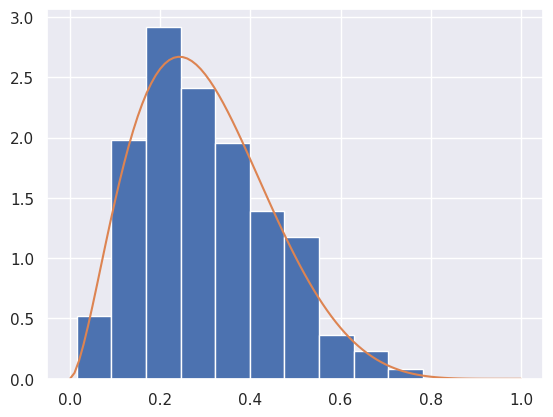

Write the Python code that produced this figure.
import numpy as np
import pandas as pd
import matplotlib.pyplot as plt
from scipy.special import gamma
import seaborn as sns
sns.set()
np.random.seed(123)

def f1(x):
    a = 2.7
    b=6.3
    beta = gamma(a) *gamma(b) / gamma(a+b)
    p= x**(a-1)*(1-x)**(b-1)
    return 1/beta*p

mode = (2.7-1)/(2.7+6.3-2)
c = f1(mode)

def beta_gen(n):
    i = 0
    output = np.zeros(n)
    while i < n:
        U = np.random.uniform(size=1)
        V = np.random.uniform(size=1)
        
        if U< 1/c*f1(V):
            output[i] = V
            i = i+1
        
    return output

px = np.arange(0,1+0.01,0.01)
py = f1(px)

Y = beta_gen(n=1000)
fig,ax = plt.subplots()
temp = ax.hist(Y,density=True)
ax.plot(px,py)
plt.show()

